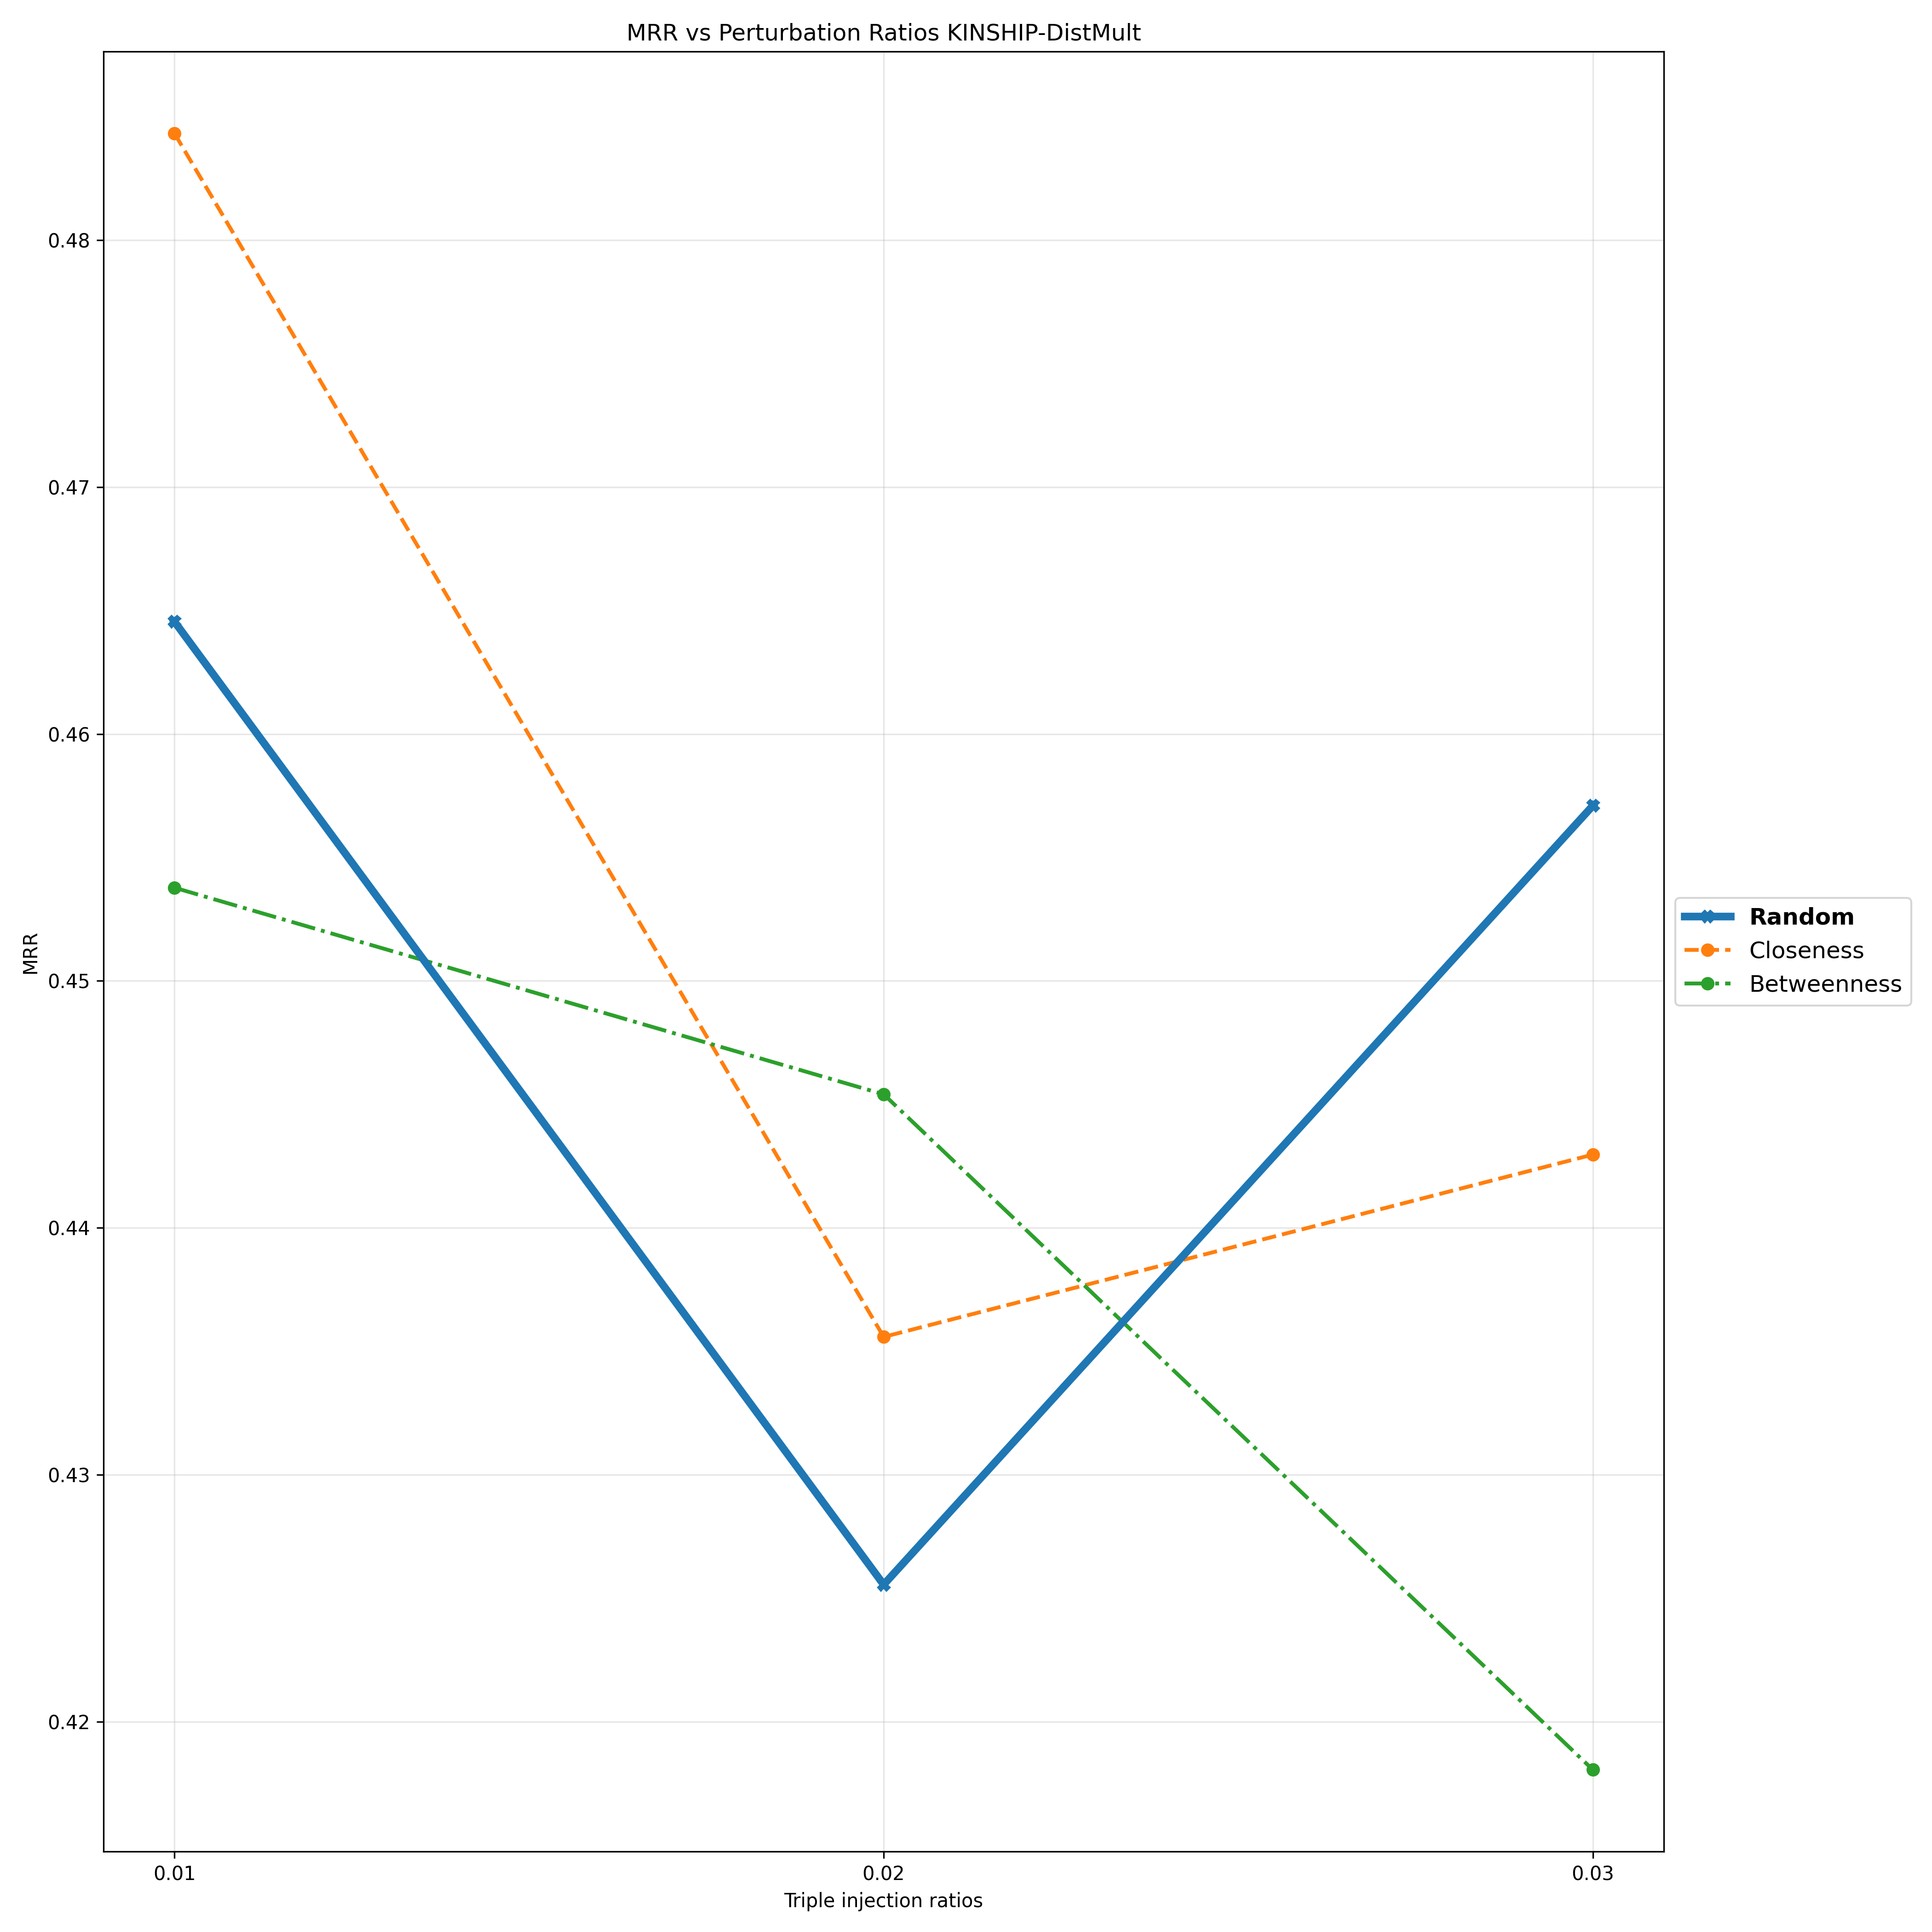

The file beside this chart, header and first rows:
Triple Injection Ratios, 0.01, 0.02, 0.03
Random, 0.4646, 0.4255, 0.4571
Closeness, 0.4843, 0.4356, 0.443
Betweenness, 0.4538, 0.4454, 0.4181
